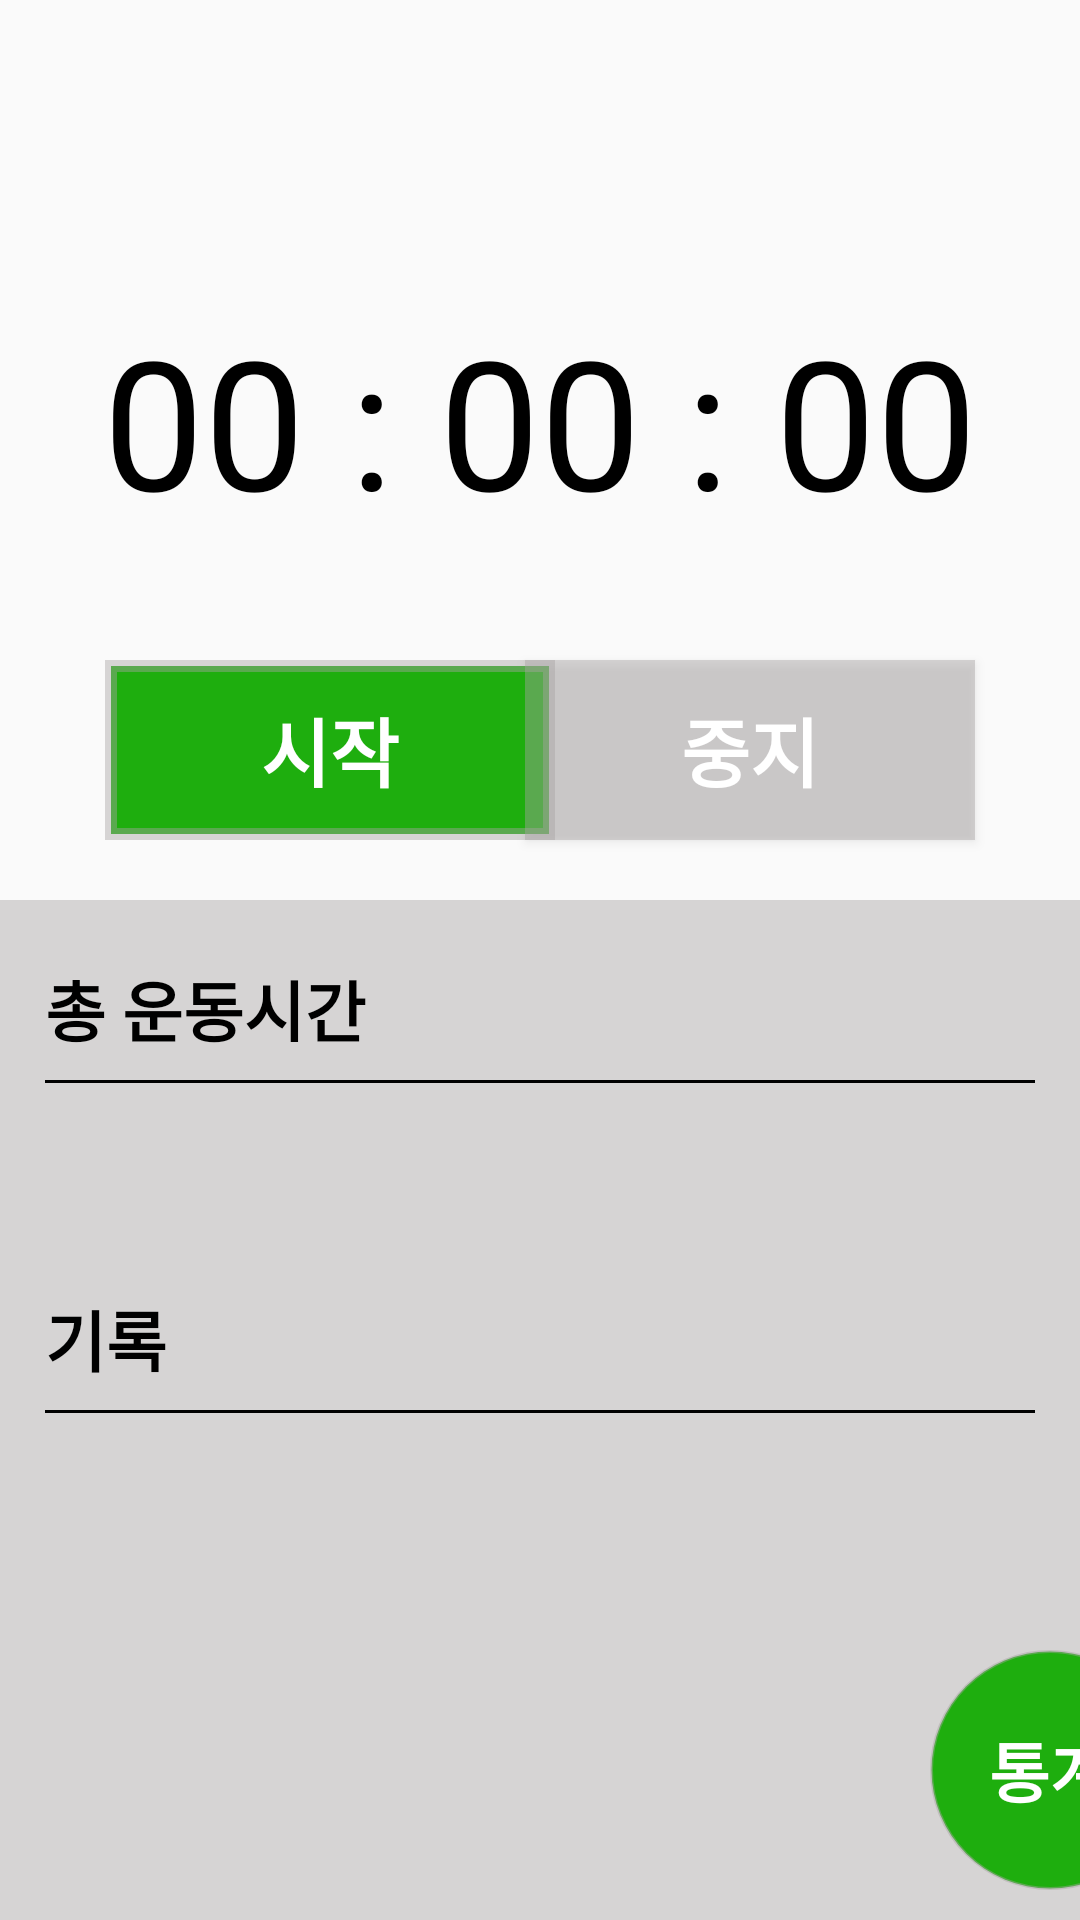

This screen was rendered from an Android layout file. Write that file and the resources it references.
<!-- AndroidManifest.xml: application theme Theme.Greengym -->
<!-- res/layout/activity_rate.xml -->
<?xml version="1.0" encoding="utf-8"?>
<LinearLayout xmlns:android="http://schemas.android.com/apk/res/android"
    xmlns:app="http://schemas.android.com/apk/res-auto"
    xmlns:tools="http://schemas.android.com/tools"
    android:layout_width="match_parent"
    android:layout_height="match_parent"
    android:orientation="vertical"
    tools:context=".Rate">

    <TextView
        android:id="@+id/time"
        android:layout_width="wrap_content"
        android:layout_height="wrap_content"
        android:layout_gravity="center"
        android:layout_marginTop="100dp"
        android:text="00 : 00 : 00"

        android:textColor="@color/black"
        android:textSize="60dp" />

    <FrameLayout
        android:layout_width="match_parent"
        android:layout_height="match_parent">

        <Button
            android:id="@+id/start"
            android:layout_width="150dp"
            android:layout_height="60dp"
            android:layout_marginTop="40dp"
            android:layout_marginLeft="35dp"
            android:background="@drawable/green_button"
            android:textColor="@color/white"
            android:text="시작"
            android:textSize="25dp"
            android:textStyle="bold" />

        <Button
            android:id="@+id/stop"
            android:layout_width="150dp"
            android:layout_height="60dp"
            android:layout_marginTop="40dp"
            android:layout_marginRight="35dp"
            android:layout_gravity="right"
            android:background="@color/gray"
            android:textColor="@color/white"
            android:text="중지"
            android:textSize="25dp"
            android:textStyle="bold" />

        <View
            android:layout_width="wrap_content"
            android:layout_height="match_parent"
            android:layout_marginTop="120dp"
            android:background="@color/gray" />

        <TextView
            android:layout_width="wrap_content"
            android:layout_height="wrap_content"
            android:layout_marginLeft="15dp"
            android:layout_marginTop="140dp"
            android:text="총 운동시간"
            android:textColor="@color/black"
            android:textSize="22dp"
            android:textStyle="bold"/>

        <View
            android:layout_width="match_parent"
            android:layout_height="1dp"
            android:layout_marginLeft="15dp"
            android:layout_marginTop="180dp"
            android:layout_marginRight="15dp"
            android:background="@color/black" />

        <TextView
            android:id="@+id/max_record"
            android:layout_width="wrap_content"
            android:layout_height="wrap_content"
            android:layout_marginLeft="15dp"
            android:layout_marginTop="190dp"
            android:text=""
            android:textColor="@color/black"
            android:textSize="20dp" />

        <TextView
            android:layout_width="wrap_content"
            android:layout_height="wrap_content"
            android:layout_marginLeft="15dp"
            android:layout_marginTop="250dp"
            android:text="기록"
            android:textColor="@color/black"
            android:textSize="22dp"
            android:textStyle="bold"/>

        <View
            android:layout_width="match_parent"
            android:layout_height="1dp"
            android:layout_marginLeft="15dp"
            android:layout_marginTop="290dp"
            android:layout_marginRight="15dp"
            android:background="@color/black" />

            <TextView
                android:id="@+id/record"
                android:layout_width="wrap_content"
                android:layout_height="150dp"
                android:layout_marginLeft="15dp"
                android:layout_marginTop="300dp"
                android:scrollbars="vertical"
                android:text=""
                android:textColor="@color/black"
                android:textSize="20dp" />

        <Button
            android:id="@+id/statistic"
            android:layout_width="80dp"
            android:layout_height="80dp"
            android:layout_marginLeft="310dp"
            android:layout_marginBottom="10dp"
            android:layout_gravity="bottom"
            android:background="@drawable/circle_button"
            android:textColor="@color/white"
            android:text="통계"
            android:textSize="22dp"
            android:textStyle="bold" />

    </FrameLayout>





</LinearLayout>
<!-- resources referenced by this layout -->
<resources>
  <color name="black">#FF000000</color>
  <color name="gray">#70A6A1A1</color>
  <color name="white">#FFFFFFFF</color>
  <!-- drawable circle_button (drawable) -->
  <?xml version="1.0" encoding="utf-8"?>
  <shape xmlns:android="http://schemas.android.com/apk/res/android">
      <corners
          android:radius="100dp"
          />
      <solid
          android:color="@color/green"
          />
      <size
          android:width="60dp"
          android:height="60dp"
          />
      <stroke
          android:width="1dp"
          android:color="@color/gray"
          />
  </shape>
  <!-- drawable green_button (drawable) -->
  <?xml version="1.0" encoding="utf-8"?>
  <shape xmlns:android="http://schemas.android.com/apk/res/android">
  
      <solid
          android:color="@color/green"
          />
      <size
          android:width="242dp"
          android:height="60dp"
          />
      <stroke
          android:width="4dp"
          android:color="@color/gray"
          />
  </shape>
  <style name="Theme.Greengym" parent="Theme.AppCompat.Light.DarkActionBar">
          
          <item name="colorPrimary">@color/green</item>
          <item name="colorPrimaryVariant">@color/black</item>
          <item name="colorOnPrimary">@color/white</item>
          
          <item name="colorSecondary">@color/teal_200</item>
          <item name="colorSecondaryVariant">@color/teal_700</item>
          <item name="colorOnSecondary">@color/black</item>
          
          <item name="android:statusBarColor" tools:targetApi="l">?attr/colorPrimaryVariant</item>
          
      </style>
  <color name="green">#1EAE0E</color>
  <color name="teal_200">#FF03DAC5</color>
  <color name="teal_700">#FF018786</color>
</resources>
